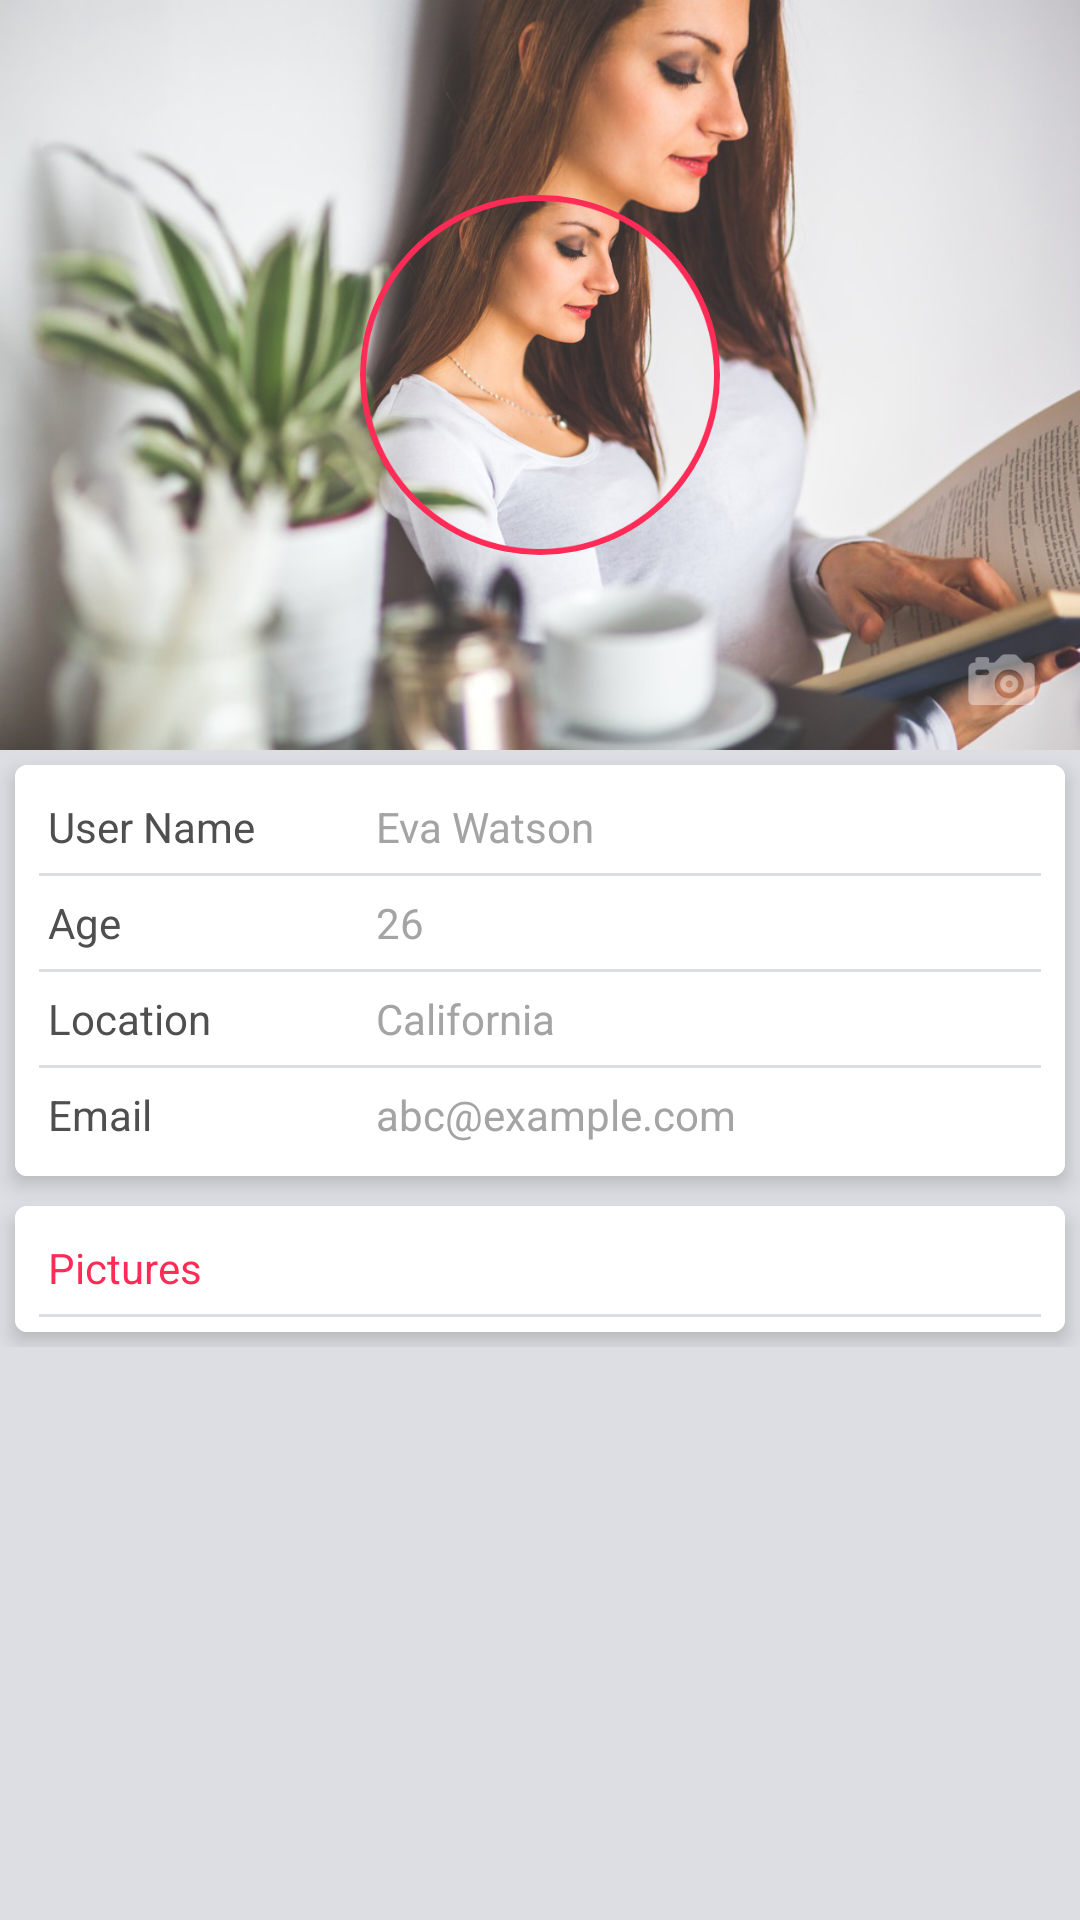

Android layout source for this screen:
<!-- AndroidManifest.xml: application theme AppTheme.NoActionBar -->
<!-- res/layout/fragment_profile.xml -->
<LinearLayout xmlns:android = "http://schemas.android.com/apk/res/android"
              xmlns:tools = "http://schemas.android.com/tools"
              android:layout_width = "match_parent"
              android:layout_height = "match_parent"
              android:background = "@color/Gray_backgroundfb"
              android:orientation = "vertical"
              tools:context = "Fragments.Profile">

    <ScrollView
        android:layout_width = "match_parent"
        android:layout_height = "match_parent">


        <LinearLayout
            android:layout_width = "match_parent"
            android:layout_height = "wrap_content"
            android:orientation = "vertical">


            <FrameLayout
                android:layout_width = "match_parent"
                android:layout_height = "250dp">


                <ImageView
                    android:id = "@+id/imgv_blur"
                    android:layout_width = "match_parent"
                    android:layout_height = "match_parent"
                    android:scaleType = "fitXY"
                    android:src = "@mipmap/img_profilebg"/>

                <ImageView
                    android:id = "@+id/imgv_profile"
                    android:layout_width = "120dp"
                    android:layout_height = "120dp"
                    android:layout_gravity = "center"
                    android:background = "@drawable/image_back_red_circle"
                    android:padding = "2dp"
                    android:src = "@mipmap/profile_pic"/>

                <ImageView
                    android:id = "@+id/imgv_camera"
                    android:layout_width = "wrap_content"
                    android:layout_height = "wrap_content"
                    android:layout_gravity = "bottom|right"
                    android:padding = "15dp"
                    android:src = "@mipmap/ic_camera"/>


            </FrameLayout>


            <android.support.v7.widget.CardView
                xmlns:android = "http://schemas.android.com/apk/res/android"
                xmlns:app = "http://schemas.android.com/apk/res-auto"
                android:layout_width = "match_parent"
                android:layout_height = "wrap_content"
                android:layout_margin = "5dp"
                android:elevation = "4dp"
                app:cardCornerRadius = "4dp"
                app:cardElevation = "4dp">

                <LinearLayout
                    android:layout_width = "match_parent"
                    android:layout_height = "match_parent"
                    android:background = "@android:color/white"
                    android:orientation = "vertical"
                    android:padding = "5dp">

                    <LinearLayout
                        android:layout_width = "match_parent"
                        android:layout_height = "match_parent"
                        android:background = "@android:color/white"
                        android:orientation = "horizontal"
                        android:padding = "6dp">

                        <TextView
                            android:layout_width = "0dp"
                            android:layout_height = "wrap_content"
                            android:layout_weight = "1"
                            android:text = "User Name"
                            android:textColor = "@color/TextHeading"/>

                        <TextView
                            android:layout_width = "0dp"
                            android:layout_height = "wrap_content"
                            android:layout_weight = "2"
                            android:text = "Eva Watson"
                            android:textColor = "@color/TextValue"/>


                    </LinearLayout>

                    <View
                        android:layout_width = "match_parent"
                        android:layout_height = "1dp"
                        android:layout_marginLeft = "3dp"
                        android:layout_marginRight = "3dp"
                        android:background = "@color/Gray_backgroundfb"/>

                    <LinearLayout
                        android:layout_width = "match_parent"
                        android:layout_height = "match_parent"
                        android:background = "@android:color/white"
                        android:orientation = "horizontal"
                        android:padding = "6dp">

                        <TextView
                            android:layout_width = "0dp"
                            android:layout_height = "wrap_content"
                            android:layout_weight = "1"
                            android:text = "Age"
                            android:textColor = "@color/TextHeading"/>

                        <TextView
                            android:layout_width = "0dp"
                            android:layout_height = "wrap_content"
                            android:layout_weight = "2"
                            android:text = "26"
                            android:textColor = "@color/TextValue"/>


                    </LinearLayout>

                    <View
                        android:layout_width = "match_parent"
                        android:layout_height = "1dp"
                        android:layout_marginLeft = "3dp"
                        android:layout_marginRight = "3dp"
                        android:background = "@color/Gray_backgroundfb"/>

                    <LinearLayout
                        android:layout_width = "match_parent"
                        android:layout_height = "match_parent"
                        android:background = "@android:color/white"
                        android:orientation = "horizontal"
                        android:padding = "6dp">

                        <TextView
                            android:layout_width = "0dp"
                            android:layout_height = "wrap_content"
                            android:layout_weight = "1"
                            android:text = "Location"
                            android:textColor = "@color/TextHeading"/>

                        <TextView
                            android:layout_width = "0dp"
                            android:layout_height = "wrap_content"
                            android:layout_weight = "2"
                            android:text = "California"
                            android:textColor = "@color/TextValue"/>


                    </LinearLayout>

                    <View
                        android:layout_width = "match_parent"
                        android:layout_height = "1dp"
                        android:layout_marginLeft = "3dp"
                        android:layout_marginRight = "3dp"
                        android:background = "@color/Gray_backgroundfb"/>

                    <LinearLayout
                        android:layout_width = "match_parent"
                        android:layout_height = "match_parent"
                        android:background = "@android:color/white"
                        android:orientation = "horizontal"
                        android:padding = "6dp">

                        <TextView
                            android:layout_width = "0dp"
                            android:layout_height = "wrap_content"
                            android:layout_weight = "1"
                            android:text = "Email"
                            android:textColor = "@color/TextHeading"/>

                        <TextView
                            android:layout_width = "0dp"
                            android:layout_height = "wrap_content"
                            android:layout_weight = "2"
                            android:text = "abc@example.com"
                            android:textColor = "@color/TextValue"/>


                    </LinearLayout>


                </LinearLayout>

            </android.support.v7.widget.CardView>


            <android.support.v7.widget.CardView
                xmlns:android = "http://schemas.android.com/apk/res/android"
                xmlns:app = "http://schemas.android.com/apk/res-auto"
                android:layout_width = "match_parent"
                android:layout_height = "wrap_content"
                android:layout_margin = "5dp"
                android:elevation = "4dp"
                app:cardCornerRadius = "4dp"
                app:cardElevation = "4dp">

                <LinearLayout
                    android:layout_width = "match_parent"
                    android:layout_height = "match_parent"
                    android:background = "@android:color/white"
                    android:orientation = "vertical"
                    android:padding = "5dp">

                    <TextView
                        android:layout_width = "match_parent"
                        android:layout_height = "wrap_content"
                        android:padding = "6dp"
                        android:text = "Pictures"
                        android:textColor = "@color/Red"/>

                    <View
                        android:layout_width = "match_parent"
                        android:layout_height = "1dp"
                        android:layout_marginLeft = "3dp"
                        android:layout_marginRight = "3dp"
                        android:background = "@color/Gray_backgroundfb"/>


                    <LinearLayout android:layout_width = "match_parent"
                                  android:layout_height = "wrap_content"
                                  android:orientation = "horizontal">

                        <android.support.v7.widget.RecyclerView
                            android:id = "@+id/recycleview_otherprofile_images"
                            android:layout_width = "wrap_content"
                            android:layout_height = "wrap_content"
                            android:scrollbars = "horizontal">

                        </android.support.v7.widget.RecyclerView>


                       

                    </LinearLayout>


                </LinearLayout>

            </android.support.v7.widget.CardView>

        </LinearLayout>


    </ScrollView>


    <TextView
        android:layout_width = "match_parent"
        android:layout_height = "50dp"
        android:layout_gravity = "bottom"
        android:background = "@drawable/red_flat_corner_selector"
        android:clickable = "true"
        android:gravity = "center"
        android:text = "EDIT"
        android:textColor = "@color/White"
        android:textSize = "18sp"
        android:textStyle = "bold"/>


</LinearLayout>
<!-- resources referenced by this layout -->
<resources>
  <color name="Gray_backgroundfb">#DCDEE3</color>
  <color name="Red">#FF2B57</color>
  <color name="TextHeading">#FF4F4F4F</color>
  <color name="TextValue">#FFA4A4A4</color>
  <color name="White">#ffffff</color>
  <!-- drawable image_back_red_circle (drawable) -->
  <layer-list
      xmlns:android = "http://schemas.android.com/apk/res/android">
  
      <item>
  
          <shape android:shape = "rectangle">
  
              <solid android:color = "@color/Red"/>
  
              <corners android:radius = "60dp"/>
  
              <size
                  android:width = "120dp"
                  android:height = "120dp"/>
          </shape>
      </item>
  
  </layer-list>
  <!-- drawable red_flat_corner_selector (drawable) -->
  <?xml version="1.0" encoding="utf-8"?>
  <selector xmlns:android="http://schemas.android.com/apk/res/android">
  
  
      <item  android:state_pressed="false">
          <shape>
              <solid android:color="@color/Red"/>
          </shape>
      </item>
      <item  android:state_pressed="true">
          <shape>
              <solid android:color="@color/RedSelected"/>
          </shape>
      </item>
  
  
  </selector>
  <!-- mipmap add_image: png bitmap (mipmap-xhdpi, 20705 bytes) -->
  <!-- mipmap ic_camera: png bitmap (mipmap-xxxhdpi, 19161 bytes) -->
  <!-- mipmap img_profilebg: jpg bitmap (mipmap-xxxhdpi, 190208 bytes) -->
  <!-- mipmap profile_pic: png bitmap (mipmap-xhdpi, 174422 bytes) -->
  <style name="AppTheme.NoActionBar">
          <item name="windowActionBar">false</item>
          <item name="windowNoTitle">true</item>
      </style>
  <color name="RedSelected">#BA1A13</color>
</resources>
